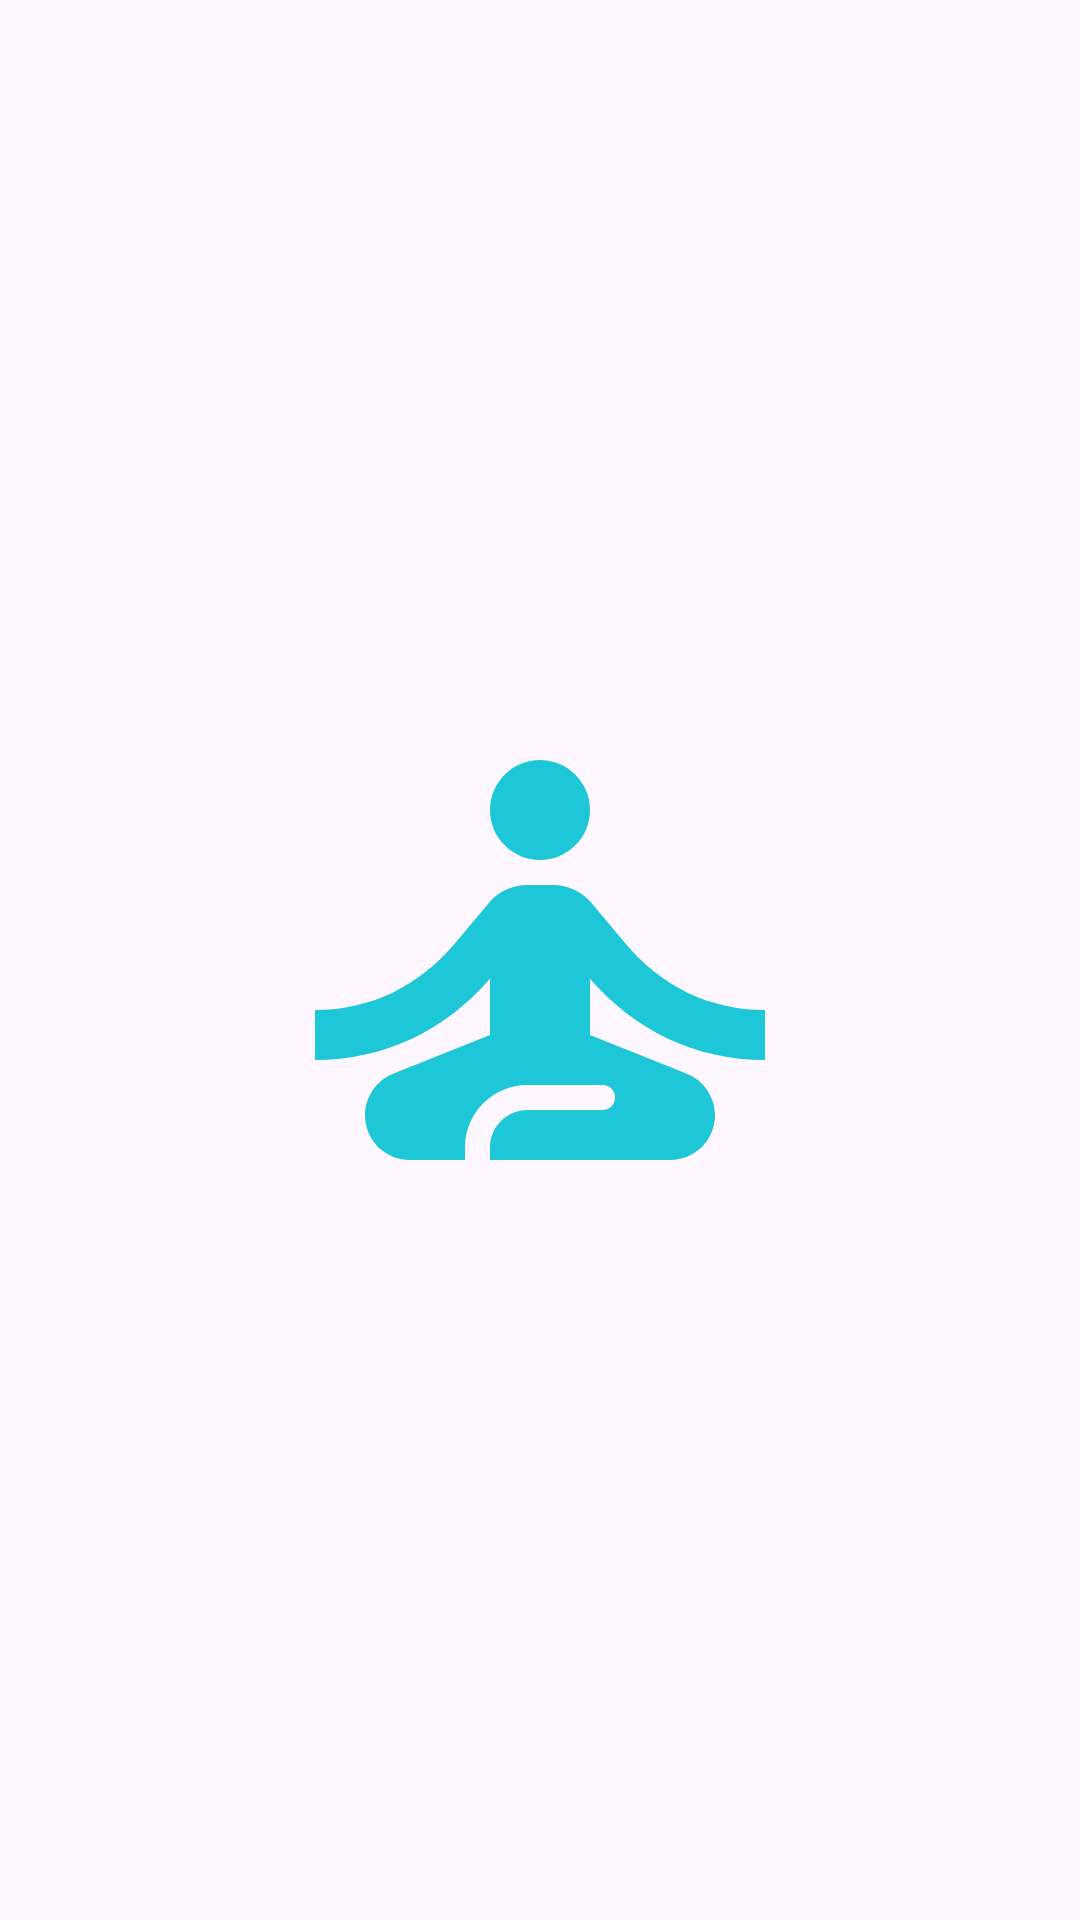

Android layout source for this screen:
<!-- AndroidManifest.xml: application theme Theme.AppStory -->
<!-- res/layout/activity_splash.xml -->
<?xml version="1.0" encoding="utf-8"?>

<androidx.constraintlayout.widget.ConstraintLayout xmlns:android="http://schemas.android.com/apk/res/android"
    xmlns:app="http://schemas.android.com/apk/res-auto"
    xmlns:tools="http://schemas.android.com/tools"
    android:layout_width="match_parent"
    android:layout_height="match_parent"
    android:background="?android:attr/windowBackground">

    <ImageView
        android:id="@+id/splash_logo"
        android:layout_width="200dp"
        android:layout_height="200dp"
        android:src="@drawable/dicoding_logo"
        android:contentDescription="Dicoding"
        app:layout_constraintBottom_toBottomOf="parent"
        app:layout_constraintLeft_toLeftOf="parent"
        app:layout_constraintRight_toRightOf="parent"
        app:layout_constraintTop_toTopOf="parent"
        tools:ignore="HardcodedText" />

</androidx.constraintlayout.widget.ConstraintLayout>
<!-- resources referenced by this layout -->
<resources>
  <!-- drawable dicoding_logo (drawable) -->
  <vector xmlns:android="http://schemas.android.com/apk/res/android" android:height="24dp" android:tint="#1DC7D7" android:viewportHeight="24" android:viewportWidth="24" android:width="24dp">
        
      <path android:fillColor="@android:color/white" android:pathData="M12,6m-2,0a2,2 0,1 1,4 0a2,2 0,1 1,-4 0"/>
        
      <path android:fillColor="@android:color/white" android:pathData="M21,16v-2c-2.24,0 -4.16,-0.96 -5.6,-2.68l-1.34,-1.6C13.68,9.26 13.12,9 12.53,9h-1.05c-0.59,0 -1.15,0.26 -1.53,0.72l-1.34,1.6C7.16,13.04 5.24,14 3,14v2c2.77,0 5.19,-1.17 7,-3.25V15l-3.88,1.55C5.45,16.82 5,17.48 5,18.21C5,19.2 5.8,20 6.79,20H9v-0.5c0,-1.38 1.12,-2.5 2.5,-2.5h3c0.28,0 0.5,0.22 0.5,0.5S14.78,18 14.5,18h-3c-0.83,0 -1.5,0.67 -1.5,1.5V20h7.21C18.2,20 19,19.2 19,18.21c0,-0.73 -0.45,-1.39 -1.12,-1.66L14,15v-2.25C15.81,14.83 18.23,16 21,16z"/>
      
  </vector>
  <style name="Theme.AppStory" parent="Base.Theme.AppStory" />
  <style name="Base.Theme.AppStory" parent="Theme.Material3.DayNight.NoActionBar">
      </style>
</resources>
